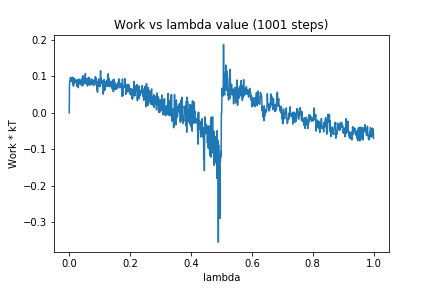

Data behind this chart, as committed beside it:
0, 0.0
1, 0.07757
2, 0.0864
3, 0.08601
4, 0.09706
5, 0.08859
6, 0.09468
7, 0.08752
8, 0.09498
9, 0.09377
10, 0.08474
11, 0.09779
12, 0.07818
13, 0.0969
14, 0.07336
15, 0.09532
16, 0.07998
17, 0.08521
18, 0.0859
19, 0.08243
20, 0.09238
21, 0.08781
22, 0.08829
23, 0.0853
24, 0.08768
25, 0.07299
26, 0.08942
27, 0.09098
28, 0.08654
29, 0.0907
30, 0.06904
31, 0.09002
32, 0.08001
33, 0.08114
34, 0.09316
35, 0.0861
36, 0.08258
37, 0.07807
38, 0.08899
39, 0.08251
40, 0.0814
41, 0.07428
42, 0.09298
43, 0.08584
44, 0.1015
45, 0.07521
46, 0.1009
47, 0.08253
48, 0.09118
49, 0.09642
50, 0.08128
51, 0.09685
52, 0.08797
53, 0.1084
54, 0.08999
55, 0.09264
56, 0.07958
57, 0.09036
58, 0.07859
59, 0.09386
60, 0.07382
... 940 more rows
